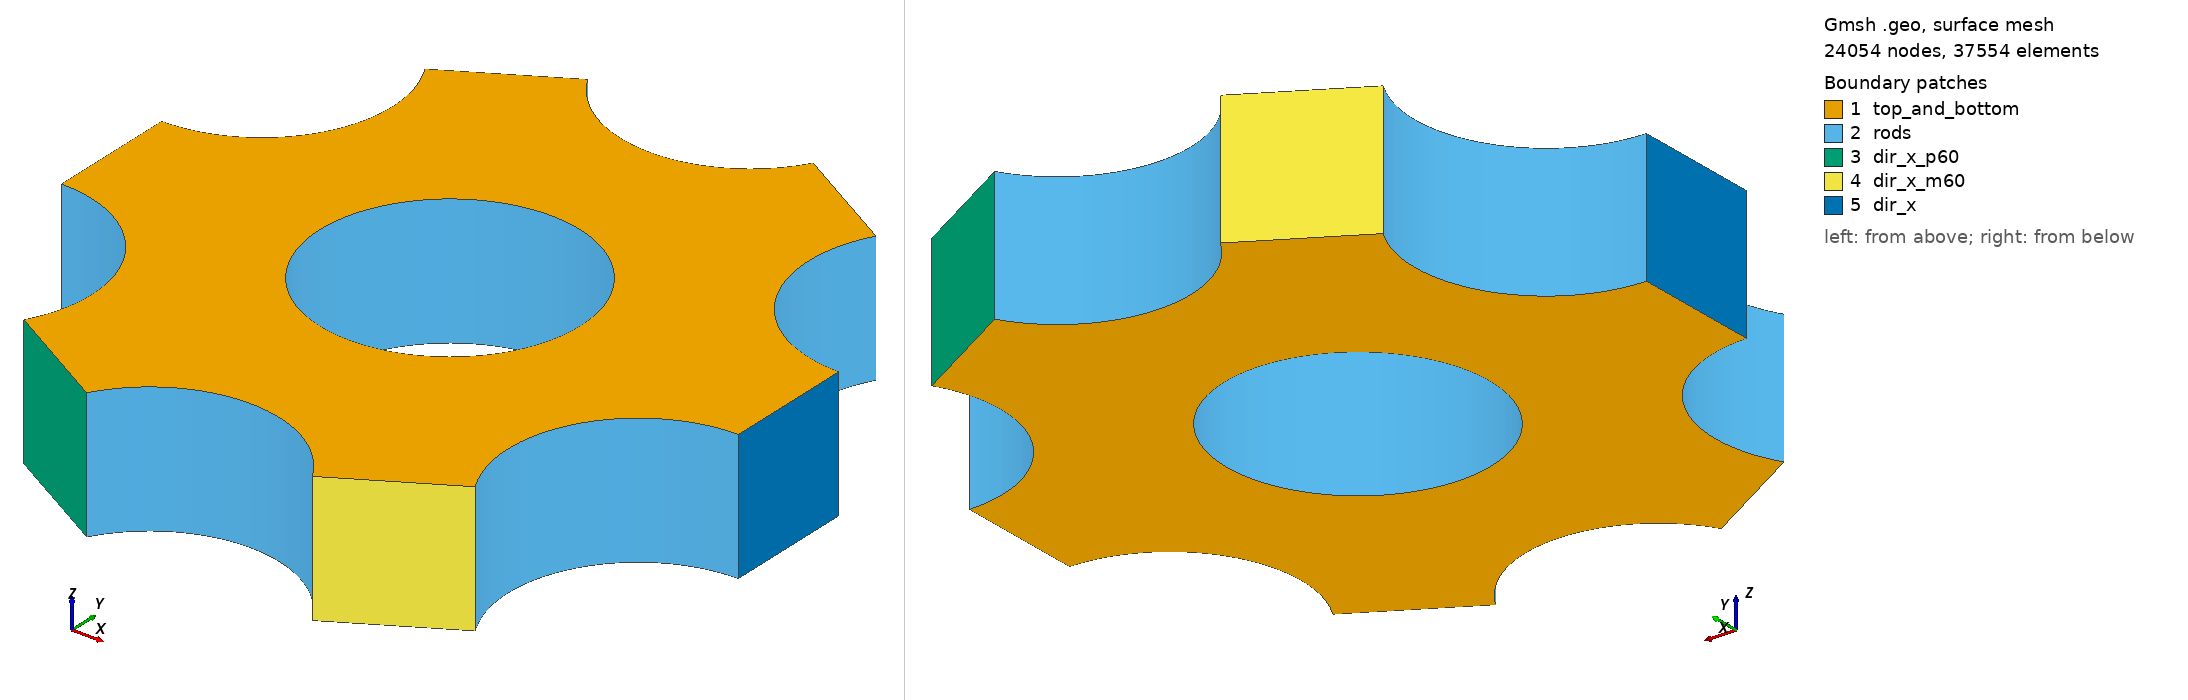

Gmsh geometry script, surface-meshed: 24054 nodes, 37554 surface elements. Boundary patches (legend numbers): 1 top_and_bottom, 2 rods, 3 dir_x_p60, 4 dir_x_m60, 5 dir_x. Left view from above one corner, right view from below the opposite corner. Legend entries are the model's physical surfaces. The drawing asked Gmsh for element sizes between 1% and 20% of the model's largest extent; the script's own settings can give other sizes.

=== rod_tet.geo (drawn) ===
SetFactory("OpenCASCADE");

P   =  1.2;    // pitch
R   =  0.4;    // radius
H   =  0.4;    // height
X_0 =  0.0;
Y_0 =  0.0;
M   = 21;      // number of layers in height
N   = 21;      // number of nodes between rods

PNTS_CENT_OUT_RODS = 100;
PNTS_FRST_OUT_RODS = 200;
PNTS_LAST_OUT_RODS = 300;

ARC_CENT      = 1000;
ARCS_OUT      = 2000;
LINS_OUT_RODS = 3000;
N_FULL        = N * 2 * R * Pi / (P - 2*R);

//------------
//   Points
//------------

// Points on outer rods
angle_0 = Pi / 6;
For n In{ 1 : 6 }
  angle = angle_0 + (n-1) * Pi / 3;

  Point(PNTS_CENT_OUT_RODS + n) = {X_0 + P * Cos(angle),
                                   Y_0 + P * Sin(angle),
                                   0.0};

  Point(PNTS_LAST_OUT_RODS + n) = {X_0+P*Cos(angle) - R*Cos(angle-Pi/3),
                                   Y_0+P*Sin(angle) - R*Sin(angle-Pi/3),
                                   0.0};

  Point(PNTS_FRST_OUT_RODS + n) = {X_0+P*Cos(angle) - R*Cos(angle+Pi/3),
                                   Y_0+P*Sin(angle) - R*Sin(angle+Pi/3),
                                   0.0};
EndFor

//----------
//   Arcs
//----------

// Arcs on the central rod
Circle(ARC_CENT) = {X_0, Y_0, 0, R, 0, 2*Pi};

// Arcs on outer rods
For n In{ 1 : 6 }
  Circle(ARCS_OUT + n) = {PNTS_FRST_OUT_RODS + n,
                          PNTS_CENT_OUT_RODS + n,
                          PNTS_LAST_OUT_RODS + n};
EndFor

For i In{ 1 : 6 }
  j = i + 1;  If(j > 6) j = 1; EndIf
  Line(LINS_OUT_RODS + i) = {PNTS_LAST_OUT_RODS + i,
                             PNTS_FRST_OUT_RODS + j};
EndFor

// It would be nice to make this inside a loop
Curve Loop(1) = {2001, 3001,
                 2002, 3002,
                 2003, 3003,
                 2004, 3004,
                 2005, 3005,
                 2006, 3006};
Curve Loop(2) = {ARC_CENT};
Plane Surface(1) = {1, 2};

// Set transfinite curves in between rods
For n In{ 1 : 6 }
  Transfinite Curve {LINS_OUT_RODS + n} = N          Using Progression 1;
  Transfinite Curve {ARCS_OUT      + n} = N_FULL / 3 Using Progression 1;
EndFor

Transfinite Curve {ARC_CENT} = N_FULL Using Progression 1;

//------------
//   Volume
//------------
Extrude {0, 0, H} {
  Surface{1}; Layers{M};
  Recombine;
}

//-----------------------------------
//   Boundary and volume condition
//-----------------------------------
Physical Surface("top_and_bottom") = {1, 15};
Physical Surface("rods") = {2, 4, 6, 8, 10, 12, 14};
Physical Surface("dir_x") = {13, 7};
Physical Surface("dir_x_p60") = {3, 9};
Physical Surface("dir_x_m60") = {5, 11};
Physical Volume("all") = {1};
